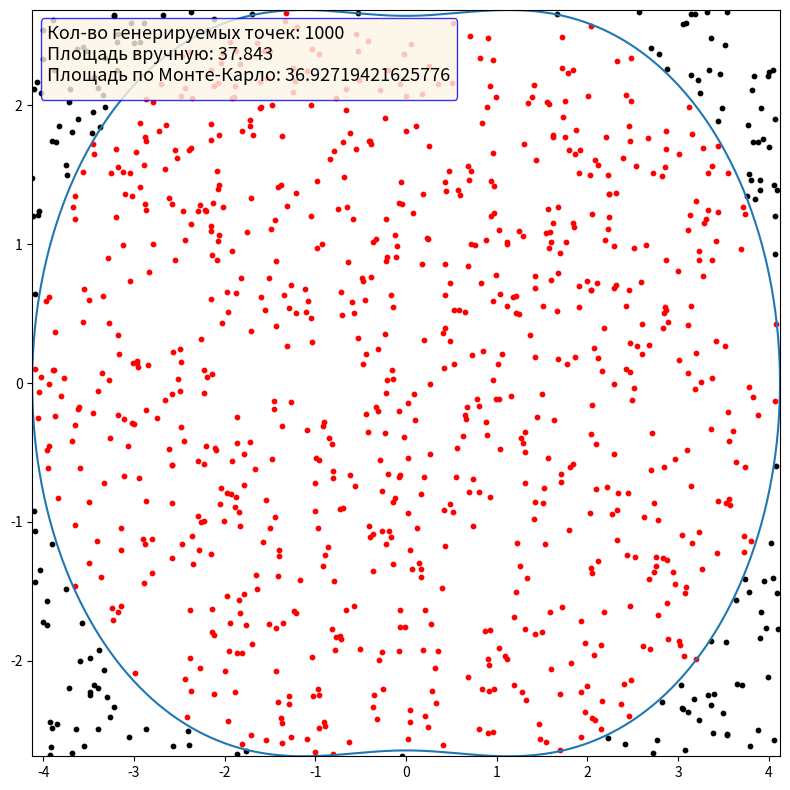

Source code (Python):
import math
import random
import numpy as np
import matplotlib.pyplot as plt

A = 17
B = 7

def po(ph, A, B):
    return math.sqrt(A * pow(np.cos(ph), 2) + B * pow(np.sin(ph), 2))

def curPh(x, y):
    if x > 0:
        return np.arctan(y / x)
    elif x < 0:
        return np.pi + np.arctan(y / x)
    elif x == 0 and y > 0:
        return np.pi / 2
    elif x == 0 and y < 0:
        return np.pi * 3 / 2
    elif x == 0 and y == 0:
        return 0
    else:
        return "Офыбка"

def plotting(A, B):
    N = 1000

    fig, ax = plt.subplots()

    ph = np.linspace(0, 2 * np.pi, num=300)

    x = np.array([])
    y = np.array([])
    for i in range(len(ph)):
        x = np.append(x, po(ph[i], A, B) * np.cos(ph[i]))
        y = np.append(y, po(ph[i], A, B) * np.sin(ph[i]))

    ax.plot(x, y)

    a = max(x)
    b = max(y)

    # Генерация массивов случайных точек
    xPoints = np.random.uniform(0, 2 * a, N) - a
    yPoints = np.random.uniform(0, 2 * b, N) - b

    M = 0
    for i in range(N):
        if (math.sqrt(pow(xPoints[i], 2) + pow(yPoints[i], 2))) < po(curPh(xPoints[i], yPoints[i]), A, B):
            plt.scatter(xPoints[i], yPoints[i], s=10, color='red')
            M += 1
        else:
            plt.scatter(xPoints[i], yPoints[i], s=10, color='black')

    S = M / N * (a * b * 4)
    print(f'Площадь фигуры: {S}')

    ax.legend(fontsize=12,
              ncol=1,  # Количество столбцов
              facecolor='oldlace',  # Цвет области
              edgecolor='blue',  # Цвет крайней линии
              title=f'Кол-во генерируемых точек: {N} \n'
                    f'Площадь вручную: 37.843 \n'
                    f'Площадь по Монте-Карло: {S}',
              title_fontsize='13',  # Размер шрифта
              loc="upper left"
              )

    # Размер окна
    fig.set_figwidth(8)
    fig.set_figheight(8)

    # Удалить лишние пробелы
    fig.tight_layout()

    # Границы оси Y и X
    plt.ylim([min(y), max(y)])
    plt.xlim([min(x), max(x)])

    plt.show()

plotting(A, B)